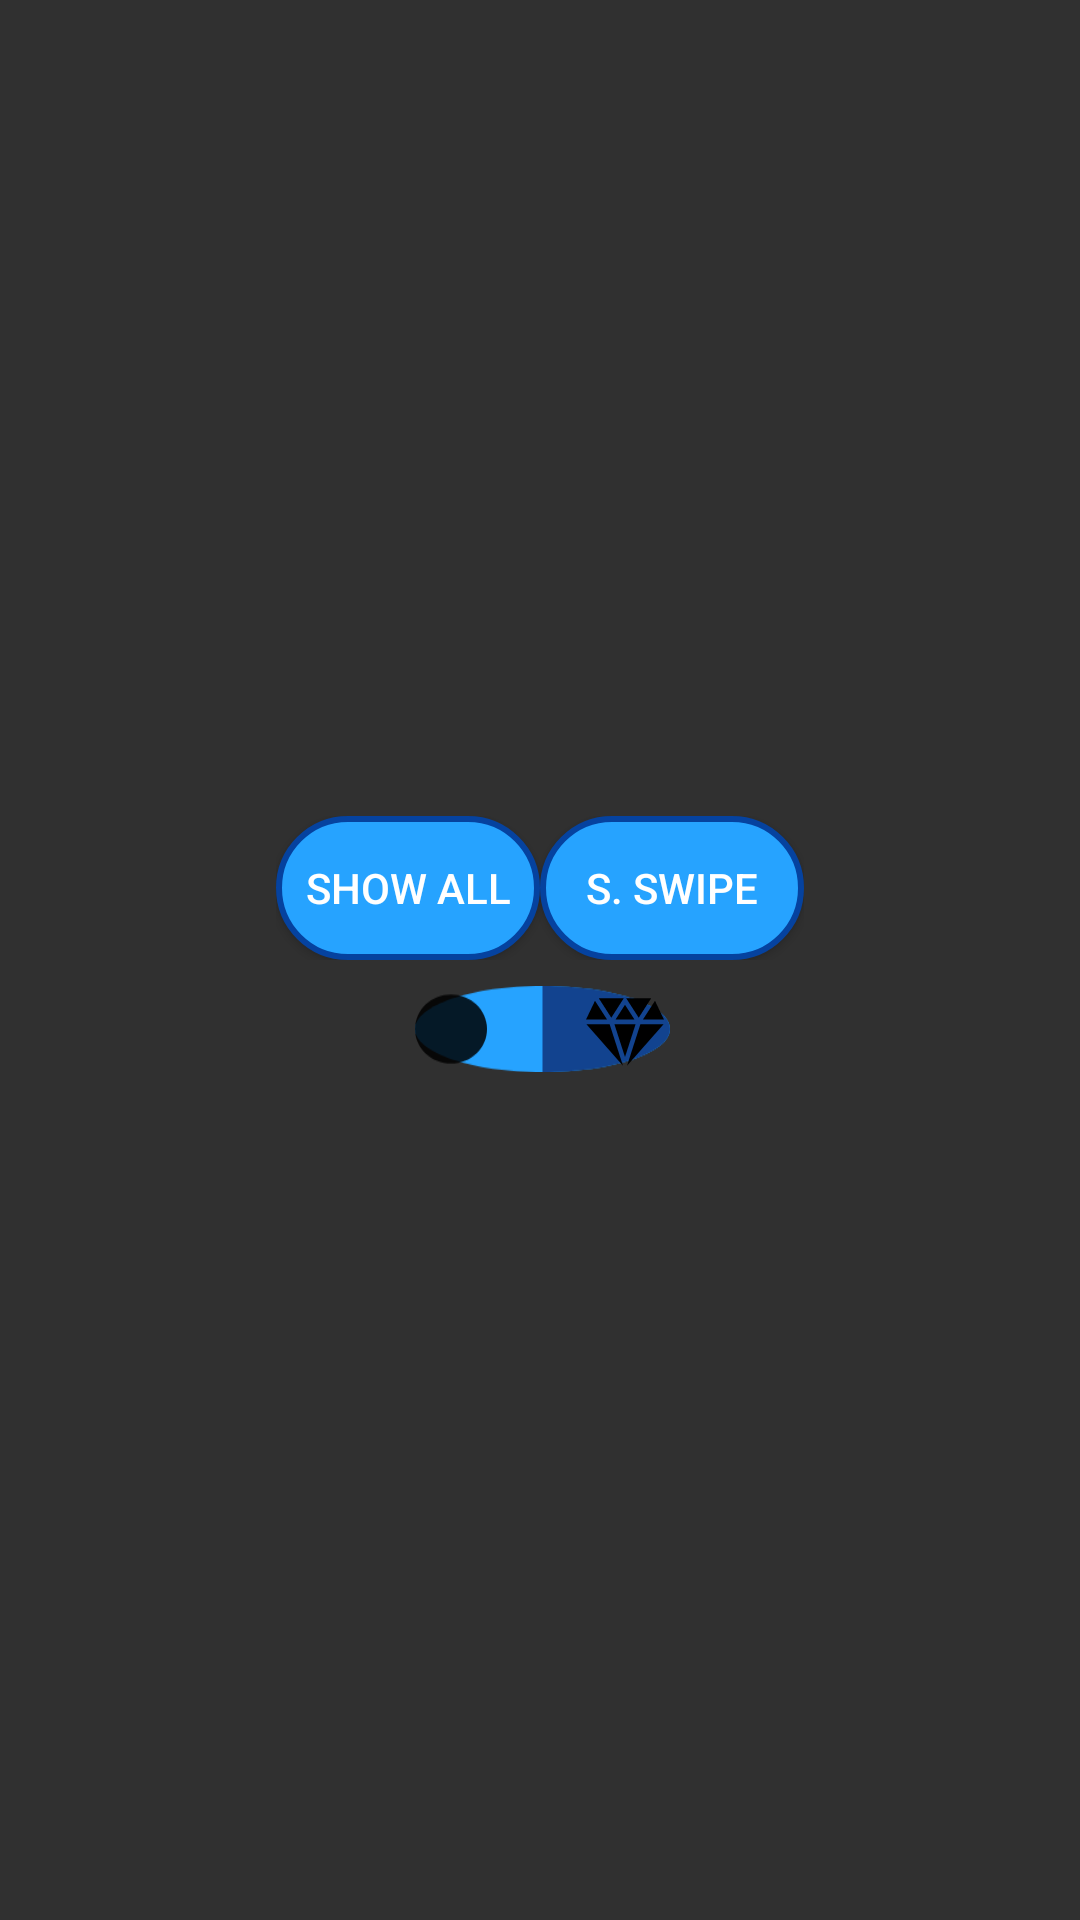

Write the Android layout XML for this screen, with the resource values it uses.
<!-- AndroidManifest.xml: application theme Theme.Design.NoActionBar -->
<!-- res/layout/fragment_main.xml -->
<?xml version="1.0" encoding="utf-8"?>
<androidx.constraintlayout.widget.ConstraintLayout
    xmlns:android="http://schemas.android.com/apk/res/android"
    xmlns:app="http://schemas.android.com/apk/res-auto"
    android:layout_width="match_parent"
    android:layout_height="match_parent">

    <LinearLayout
        android:id="@+id/linearLayout"
        android:layout_width="wrap_content"
        android:layout_height="wrap_content"
        android:gravity="center"
        android:orientation="vertical"
        app:layout_constraintBottom_toBottomOf="parent"
        app:layout_constraintEnd_toEndOf="parent"
        app:layout_constraintStart_toStartOf="parent"
        app:layout_constraintTop_toTopOf="parent">

        <LinearLayout
            android:layout_width="wrap_content"
            android:layout_height="wrap_content"
            android:gravity="center"
            android:orientation="horizontal">

            <Button
                android:id="@+id/btnShow"
                android:layout_width="wrap_content"
                android:layout_height="wrap_content"
                android:layout_weight="1"
                android:background="@drawable/btn_style_one"
                android:textColor="@drawable/btn_text_one"
                android:text="Show All" />

            <Button
                android:id="@+id/btnSwipe"
                android:layout_width="wrap_content"
                android:layout_height="wrap_content"
                android:layout_weight="1"
                android:background="@drawable/btn_style_one"
                android:textColor="@drawable/btn_text_one"
                android:text="S. Swipe" />
        </LinearLayout>

        <RelativeLayout
            android:layout_width="115dp"
            android:layout_height="48dp"
            android:gravity="center">

            <Switch
                android:id="@+id/switch1"
                android:layout_width="wrap_content"
                android:layout_height="wrap_content"
                android:layout_marginStart="16dp"
                android:gravity="center"
                android:scaleX="1"
                android:scaleY="1.2"
                android:switchMinWidth="85dp"
                android:thumb="@drawable/ic_thumb3"
                android:track="@drawable/ic_track2"
                />

            <RelativeLayout
                android:layout_width="wrap_content"
                android:layout_height="wrap_content"
                android:layout_marginStart="16dp"
                android:layout_marginEnd="16dp"
                android:gravity="center">

                <ToggleButton
                    android:id="@+id/tgIzq"
                    android:layout_width="26dp"
                    android:layout_height="26dp"
                    android:layout_centerVertical="true"
                    android:background="@drawable/selector_whatshot"
                    android:checked="true"
                    android:clickable="false"
                    android:focusable="false"
                    android:text=""
                    android:textOff=""
                    android:textOn="" />

                <ToggleButton
                    android:id="@+id/tgDer"
                    android:layout_width="26dp"
                    android:layout_height="26dp"
                    android:layout_alignParentEnd="true"
                    android:layout_centerVertical="true"
                    android:background="@drawable/selector_diamond"
                    android:clickable="false"
                    android:focusable="false"
                    android:text=""
                    android:textOff=""
                    android:textOn="" />
            </RelativeLayout>

        </RelativeLayout>
    </LinearLayout>

</androidx.constraintlayout.widget.ConstraintLayout>
<!-- resources referenced by this layout -->
<resources>
  <!-- drawable btn_style_one (drawable) -->
  <?xml version="1.0" encoding="utf-8"?>
  <shape xmlns:android="http://schemas.android.com/apk/res/android">
      <corners android:radius="150dp" />
      <solid android:color="#26a3ff"/>
      <stroke android:width="2dp" android:color="#05429F"/>
  </shape>
  <!-- drawable btn_text_one (drawable) -->
  <?xml version="1.0" encoding="utf-8"?>
  <selector xmlns:android="http://schemas.android.com/apk/res/android">
  
  <item android:color="#FFFFFF" android:state_pressed="false"/>
      <item android:color="#000000" android:state_pressed="true"/>
  </selector>
  <!-- drawable ic_thumb3 (drawable) -->
  <vector android:alpha="0.85" android:height="24dp"
      android:viewportHeight="512" android:viewportWidth="512"
      android:width="24dp" xmlns:android="http://schemas.android.com/apk/res/android">
      <path android:fillColor="#FF000000" android:pathData="M256,51C117.03,51 0,140.526 0,256s117.035,205 256,205c138.97,0 256,-89.526 256,-205S394.965,51 256,51z"/>
  </vector>
  <!-- drawable ic_track2 (drawable) -->
  <vector android:height="24dp" android:viewportHeight="512"
      android:viewportWidth="512" android:width="24dp" xmlns:android="http://schemas.android.com/apk/res/android">
      <path android:fillColor="#26a3ff" android:pathData="M256,0C115.3,0 0,115.3 0,256s115.3,256 256,256s256,-115.3 256,-256S396.7,0 256,0z"/>
      <path android:fillColor="#12438f" android:pathData="M256,512c140.7,0 256,-115.3 256,-256S396.7,0 256,0V512z"/>
  </vector>
  <!-- drawable selector_diamond (drawable-v24) -->
  <?xml version="1.0" encoding="utf-8"?>
  <selector xmlns:android="http://schemas.android.com/apk/res/android">
  
      <item android:state_checked="true" android:drawable="@drawable/ic_diamond_color"/>
      <item android:state_checked="false" android:drawable="@drawable/ic_diamond"/>
  </selector>
  <!-- drawable selector_whatshot (drawable) -->
  <?xml version="1.0" encoding="utf-8"?>
  <selector xmlns:android="http://schemas.android.com/apk/res/android">
  
      <item android:state_checked="true" android:drawable="@drawable/ic_whatshot_color"/>
      <item android:state_checked="false" android:drawable="@drawable/ic_whatshot"/>
  </selector>
  <!-- drawable ic_diamond (drawable) -->
  <vector android:height="24dp" android:viewportHeight="512"
      android:viewportWidth="512" android:width="24dp" xmlns:android="http://schemas.android.com/apk/res/android">
      <path android:fillColor="#FF000000" android:pathData="m256,420.74 l69.423,-215.981h-138.846z"/>
      <path android:fillColor="#FF000000" android:pathData="m356.934,204.759 l-87.584,272.482 239.703,-272.482z"/>
      <path android:fillColor="#FF000000" android:pathData="m155.066,204.759h-152.119l239.702,272.482z"/>
      <path android:fillColor="#FF000000" android:pathData="m512,174.759 l-59.044,-123.638 -79.481,123.638z"/>
      <path android:fillColor="#FF000000" android:pathData="m84.189,34.759 l81.811,127.261 81.811,-127.261z"/>
      <path android:fillColor="#FF000000" android:pathData="m264.189,34.759 l81.811,127.261 81.811,-127.261z"/>
      <path android:fillColor="#FF000000" android:pathData="m193.475,174.759h125.05l-62.525,-97.261z"/>
      <path android:fillColor="#FF000000" android:pathData="m59.044,51.121 l-59.044,123.638h138.525z"/>
  </vector>
  <!-- drawable ic_whatshot_color (drawable) -->
  <vector xmlns:android="http://schemas.android.com/apk/res/android"
      android:width="24dp"
      android:height="24dp"
      android:viewportWidth="24"
      android:viewportHeight="24"
      >
    <path
        android:fillColor="#FF9292"
        android:pathData="M13.5,0.67s0.74,2.65 0.74,4.8c0,2.06 -1.35,3.73 -3.41,3.73 -2.07,0 -3.63,-1.67 -3.63,-3.73l0.03,-0.36C5.21,7.51 4,10.62 4,14c0,4.42 3.58,8 8,8s8,-3.58 8,-8C20,8.61 17.41,3.8 13.5,0.67zM11.71,19c-1.78,0 -3.22,-1.4 -3.22,-3.14 0,-1.62 1.05,-2.76 2.81,-3.12 1.77,-0.36 3.6,-1.21 4.62,-2.58 0.39,1.29 0.59,2.65 0.59,4.04 0,2.65 -2.15,4.8 -4.8,4.8z"/>
  </vector>
</resources>
